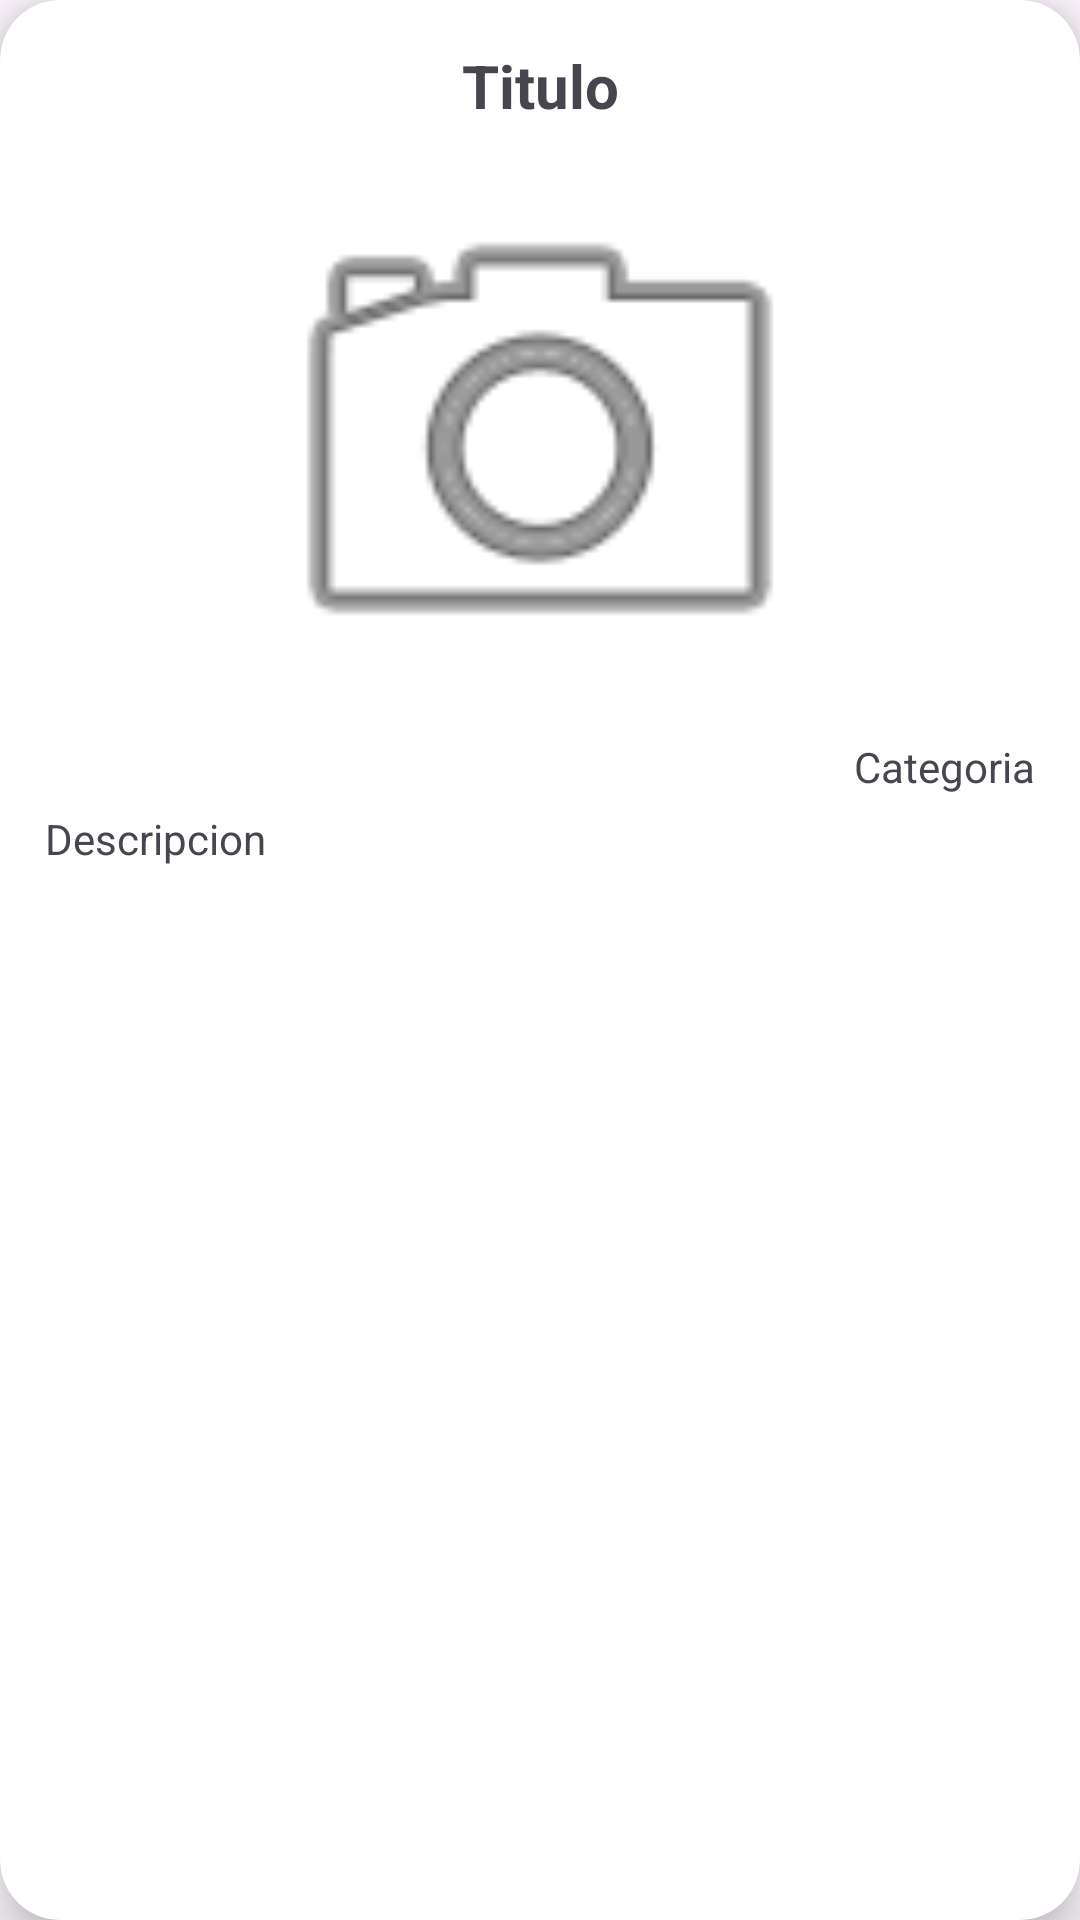

Write the Android layout XML for this screen, with the resource values it uses.
<!-- AndroidManifest.xml: application theme Theme.FinalAppsMoviles_ReforAccion -->
<!-- res/layout/layout_tip.xml -->
<?xml version="1.0" encoding="utf-8"?>
<androidx.cardview.widget.CardView xmlns:android="http://schemas.android.com/apk/res/android"
    xmlns:app="http://schemas.android.com/apk/res-auto"
    xmlns:tools="http://schemas.android.com/tools"
    android:layout_width="match_parent"
    android:layout_height="wrap_content"
    android:layout_margin="5dp"
    app:cardCornerRadius="20dp"
    app:cardElevation="10dp"
    app:contentPadding="5dp">

    <androidx.constraintlayout.widget.ConstraintLayout
        android:layout_width="match_parent"
        android:layout_height="match_parent"
        android:layout_margin="10dp">

        <ImageView
            android:id="@+id/postImageIV_CVTip"
            android:layout_width="match_parent"
            android:layout_height="200dp"
            android:layout_gravity="center_horizontal"
            android:layout_marginTop="4dp"
            android:maxHeight="200dp"
            android:minHeight="100dp"
            app:layout_constraintEnd_toEndOf="parent"
            app:layout_constraintHorizontal_bias="0.0"
            app:layout_constraintStart_toStartOf="parent"
            app:layout_constraintTop_toBottomOf="@+id/titleTV_CVTip"
            app:srcCompat="@android:drawable/ic_menu_camera" />

        <TextView
            android:id="@+id/titleTV_CVTip"
            android:layout_width="wrap_content"
            android:layout_height="wrap_content"
            android:text="Titulo"
            android:textSize="20sp"
            android:textStyle="bold"
            app:layout_constraintEnd_toEndOf="parent"
            app:layout_constraintStart_toStartOf="parent"
            app:layout_constraintTop_toTopOf="parent" />

        <TextView
            android:id="@+id/descriptionTV_CVTip"
            android:layout_width="wrap_content"
            android:layout_height="wrap_content"
            android:layout_marginTop="5dp"
            android:text="Descripcion"
            app:layout_constraintStart_toStartOf="parent"
            app:layout_constraintTop_toBottomOf="@+id/categoryTV_CVTip" />

        <TextView
            android:id="@+id/categoryTV_CVTip"
            android:layout_width="wrap_content"
            android:layout_height="wrap_content"
            android:text="Categoria"
            app:layout_constraintEnd_toEndOf="parent"
            app:layout_constraintTop_toBottomOf="@+id/postImageIV_CVTip" />

    </androidx.constraintlayout.widget.ConstraintLayout>

</androidx.cardview.widget.CardView>
<!-- resources referenced by this layout -->
<resources>
  <style name="Theme.FinalAppsMoviles_ReforAccion" parent="Base.Theme.FinalAppsMoviles_ReforAccion" />
  <style name="Base.Theme.FinalAppsMoviles_ReforAccion" parent="Theme.Material3.DayNight.NoActionBar">
          
          
      </style>
</resources>
